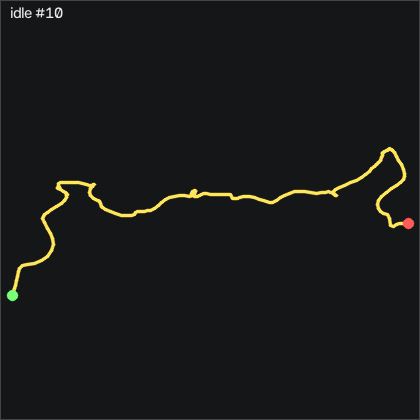

Source data for this figure (header and first rows):
t_s, ax, ay, az, gx, gy, gz, seq
0.00000, -0.975, 0.14, 0.04200, 0.1122, -0.01058, 0.396, 40251
0.01000, -0.974, 0.135, 0.03700, 0.08223, -0.3456, 0.305, 40252
0.02000, -0.973, 0.129, 0.03700, 0.2042, -0.7116, 0.183, 40253
0.03100, -0.975, 0.133, 0.03800, 0.3872, -0.8946, 0.335, 40254
0.04000, -0.97, 0.134, 0.03600, 0.4172, -1.23, 0.396, 40255
0.05000, -0.964, 0.136, 0.03800, 0.3872, -1.505, 0.427, 40256
0.06000, -0.955, 0.131, 0.04400, 0.2342, -1.566, 0.427, 40257
0.07000, -0.953, 0.127, 0.04500, 0.3262, -1.444, 0.335, 40258
0.08000, -0.951, 0.127, 0.04800, 0.4482, -1.23, 0.335, 40259
0.09000, -0.951, 0.118, 0.04900, 0.9052, -0.8646, 0.488, 40260
0.1, -0.962, 0.13, 0.04600, 1.576, -0.4376, 0.671, 40261
0.11, -0.979, 0.139, 0.03900, 2.155, -0.2846, 0.762, 40262
0.12, -0.985, 0.154, 0.03800, 2.368, -0.7426, 0.732, 40263
0.13, -0.979, 0.161, 0.03500, 2.094, -1.474, 0.579, 40264
0.14, -0.966, 0.161, 0.03500, 1.393, -1.901, 0.549, 40265
0.15, -0.957, 0.157, 0.03700, 0.5092, -1.962, 0.823, 40266
0.161, -0.952, 0.154, 0.03600, -0.2538, -1.84, 0.915, 40267
0.17, -0.953, 0.148, 0.04100, -0.8018, -1.688, 0.518, 40268
0.18, -0.951, 0.138, 0.04400, -1.046, -1.779, -0.06104, 40269
0.19, -0.938, 0.13, 0.05200, -0.8938, -1.84, -0.457, 40270
0.201, -0.937, 0.125, 0.05200, -0.4668, -1.383, -0.64, 40271
0.21, -0.952, 0.125, 0.05100, 0.05123, -0.7116, -0.671, 40272
0.22, -0.964, 0.125, 0.04300, 0.5092, -0.4676, -0.457, 40273
0.23, -0.965, 0.124, 0.04500, 0.9962, -0.7426, -0.09104, 40274
0.24, -0.961, 0.129, 0.03600, 1.393, -1.017, 0.488, 40275
0.25, -0.958, 0.14, 0.03300, 1.637, -1.017, 0.671, 40276
0.26, -0.963, 0.147, 0.03700, 1.454, -0.8946, 0.64, 40277
0.27, -0.955, 0.148, 0.04000, 1.027, -1.078, 0.701, 40278
0.28, -0.947, 0.147, 0.04300, 0.5392, -1.017, 0.793, 40279
0.29, -0.952, 0.144, 0.04500, 0.2042, -0.5286, 0.762, 40280
0.3, -0.959, 0.141, 0.04500, 0.08223, -0.1936, 0.64, 40281
0.31, -0.96, 0.142, 0.04700, -0.03977, -0.2546, 0.671, 40282
0.32, -0.958, 0.146, 0.04100, -0.1618, -0.3156, 0.579, 40283
0.331, -0.963, 0.147, 0.04000, -0.3148, -0.3156, 0.396, 40284
0.34, -0.965, 0.139, 0.04300, -0.6798, -0.3456, 0.335, 40285
0.35, -0.953, 0.129, 0.04200, -0.8628, -0.5286, 0.701, 40286
0.36, -0.952, 0.127, 0.04000, -0.7408, -0.3766, 1.128, 40287
0.371, -0.954, 0.125, 0.04300, -0.4058, -0.1016, 1.067, 40288
0.38, -0.956, 0.126, 0.04600, -0.03977, -0.04058, 0.945, 40289
0.39, -0.958, 0.132, 0.04300, 0.2952, -0.07158, 0.884, 40290
0.4, -0.965, 0.134, 0.04200, 0.2952, 0.1114, 1.006, 40291
0.41, -0.965, 0.136, 0.04000, 0.2042, 0.02042, 1.281, 40292
0.42, -0.962, 0.135, 0.04100, 0.02123, -0.07158, 1.646, 40293
0.43, -0.964, 0.135, 0.04200, -0.1318, -0.1626, 1.829, 40294
0.44, -0.96, 0.132, 0.04200, -0.2538, -0.2846, 1.829, 40295
0.45, -0.954, 0.122, 0.04700, -0.1318, -0.4376, 1.738, 40296
0.46, -0.954, 0.125, 0.04900, 0.1432, -0.4376, 1.494, 40297
0.47, -0.955, 0.124, 0.04700, 0.6002, -0.3456, 1.433, 40298
0.48, -0.955, 0.125, 0.04600, 0.9662, -0.2236, 1.524, 40299
0.49, -0.957, 0.132, 0.03800, 1.301, -0.04058, 1.585, 40300
0.501, -0.965, 0.137, 0.04000, 1.423, 0.1114, 1.768, 40301
0.51, -0.958, 0.14, 0.04200, 1.24, -0.07158, 2.012, 40302
0.52, -0.95, 0.14, 0.04300, 1.118, -0.04058, 2.348, 40303
0.53, -0.955, 0.139, 0.04500, 1.118, 0.3554, 2.531, 40304
0.541, -0.965, 0.145, 0.04400, 1.179, 0.5074, 2.409, 40305
0.55, -0.967, 0.146, 0.04000, 1.088, 0.2334, 2.104, 40306
0.56, -0.967, 0.144, 0.04000, 0.9052, -0.07158, 1.738, 40307
0.57, -0.955, 0.149, 0.04000, 0.6312, -0.2236, 1.463, 40308
0.58, -0.95, 0.149, 0.04200, 0.2342, -0.1016, 1.463, 40309
0.59, -0.946, 0.146, 0.04400, -0.2228, 0.2034, 1.524, 40310
... 143 more rows
